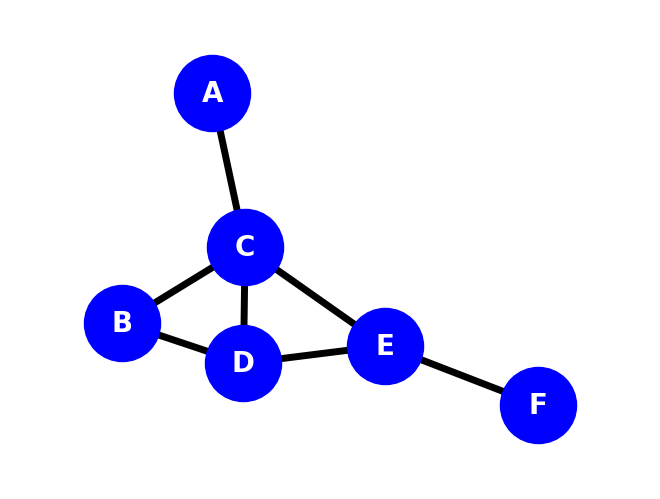

Generate this figure with matplotlib:
import matplotlib.pyplot as plt
import networkx as nx
import numpy as np
import random

#Remove the three lines of code below to get rid of the fixed nodes' position and their edges
seed=0
random.seed(0)
np.random.seed(0)

G = nx.Graph()

# Add nodes and provide label names
G.add_node("A")
G.add_node("B")
G.add_node("C")
G.add_node("D")
G.add_node("E")
G.add_node("F")

# Add edges from first node to the next one
G.add_edge("A", "C")
G.add_edge("B", "C")
G.add_edge("B", "D")
G.add_edge("C", "E")
G.add_edge("D", "C")
G.add_edge("D", "E")
G.add_edge("E", "F")

# Properties of styling the nodes and edges
nx.draw(G, with_labels=True, node_color="blue", node_size=3000, font_color="white", 
font_weight="bold", font_size="20", font_family="Times New Roman", width=5)

plt.margins(0.2)
plt.show()
